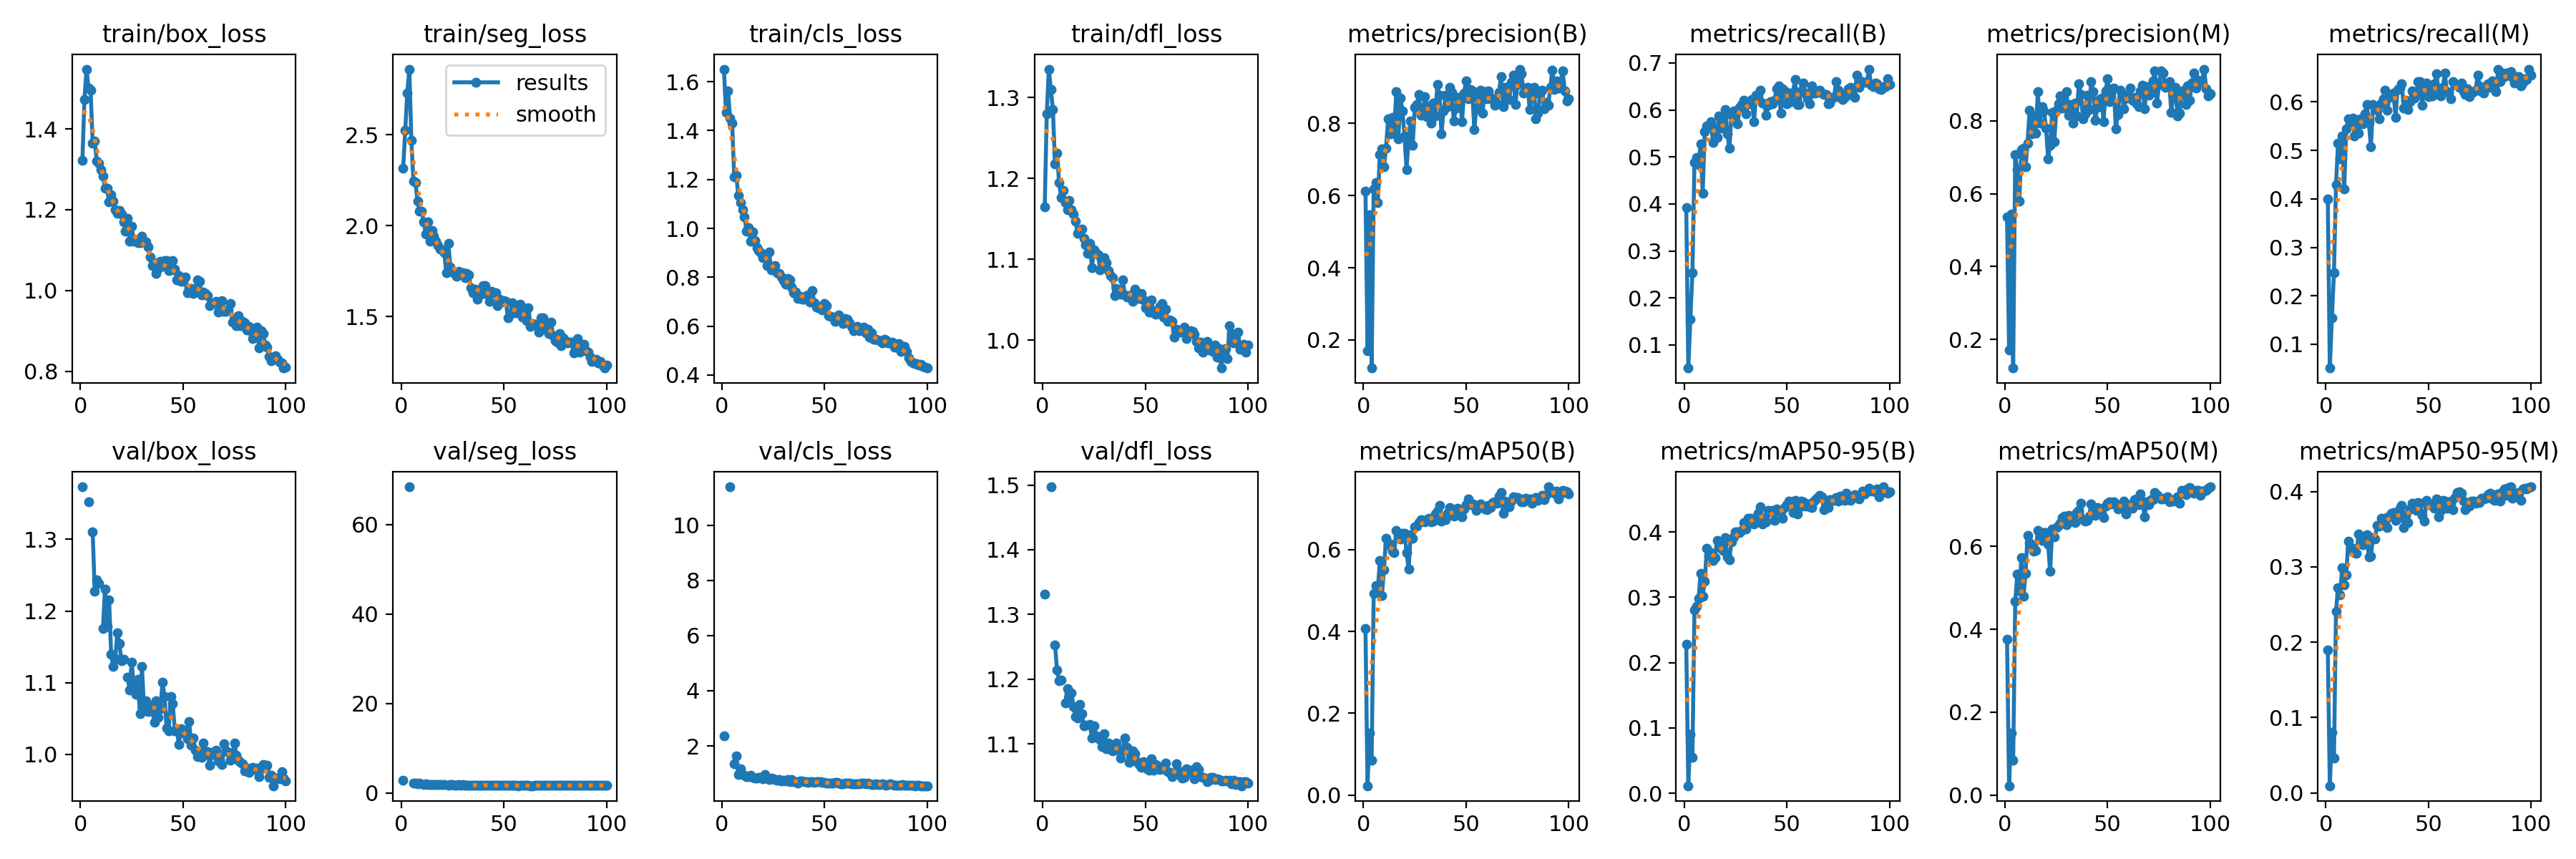

The table this chart was drawn from, first rows:
epoch, time, train/box_loss, train/seg_loss, train/cls_loss, train/dfl_loss, metrics/precision(B), metrics/recall(B), metrics/mAP50(B), metrics/mAP50-95(B), metrics/precision(M), metrics/recall(M), metrics/mAP50(M), metrics/mAP50-95(M), val/box_loss, val/seg_loss, val/cls_loss, val/dfl_loss, lr/pg0, lr/pg1, lr/pg2
1, 117, 1.321, 2.314, 1.652, 1.164, 0.6115, 0.3917, 0.4064, 0.2286, 0.5367, 0.3992, 0.3767, 0.1892, 1.373, 2.855, 2.375, 1.331, 0.000553, 0.000553, 0.000553
2, 221.2, 1.473, 2.524, 1.473, 1.279, 0.1706, 0.05093, 0.02258, 0.01154, 0.1706, 0.05093, 0.02226, 0.0094, nan, nan, nan, nan, 0.001098, 0.001098, 0.001098
3, 325.2, 1.548, 2.73, 1.562, 1.335, 0.5458, 0.1549, 0.1519, 0.09036, 0.5445, 0.1542, 0.1487, 0.08042, nan, nan, nan, nan, 0.001631, 0.001631, 0.001631
4, 429.1, 1.502, 2.861, 1.451, 1.31, 0.1224, 0.2532, 0.08576, 0.05494, 0.1215, 0.2475, 0.08418, 0.04645, 1.353, 68.4, 11.39, 1.497, 0.001617, 0.001617, 0.001617
5, 532.8, 1.496, 2.468, 1.432, 1.285, 0.6171, 0.4876, 0.4936, 0.2811, 0.7071, 0.4287, 0.4671, 0.2408, nan, nan, nan, nan, 0.001601, 0.001601, 0.001601
6, 636.8, 1.365, 2.245, 1.211, 1.218, 0.6351, 0.499, 0.5121, 0.2864, 0.6652, 0.5157, 0.533, 0.2727, 1.311, 2.154, 1.36, 1.253, 0.001584, 0.001584, 0.001584
7, 741, 1.37, 2.237, 1.217, 1.231, 0.5803, 0.4841, 0.5005, 0.2982, 0.5796, 0.4827, 0.4942, 0.263, 1.227, 2.192, 1.633, 1.214, 0.001568, 0.001568, 0.001568
8, 844.6, 1.321, 2.135, 1.135, 1.195, 0.7126, 0.5285, 0.5736, 0.3361, 0.7201, 0.5297, 0.573, 0.2993, 1.243, 2.084, 0.97, 1.198, 0.001551, 0.001551, 0.001551
9, 948.4, 1.315, 2.078, 1.106, 1.176, 0.7292, 0.4226, 0.4884, 0.302, 0.7254, 0.4199, 0.4792, 0.2758, 1.238, 2.131, 1.167, 1.198, 0.001535, 0.001535, 0.001535
10, 1052, 1.299, 2.079, 1.077, 1.185, 0.6784, 0.5538, 0.5512, 0.3245, 0.673, 0.5441, 0.5342, 0.2895, nan, nan, nan, nan, 0.001518, 0.001518, 0.001518
11, 1156, 1.284, 2.022, 1.048, 1.17, 0.7317, 0.5666, 0.6285, 0.3745, 0.7395, 0.5656, 0.6269, 0.3345, 1.175, 1.947, 0.9369, 1.163, 0.001502, 0.001502, 0.001502
12, 1260, 1.253, 1.954, 0.9871, 1.161, 0.8112, 0.5647, 0.6114, 0.3645, 0.8295, 0.5592, 0.6086, 0.3239, 1.231, 1.987, 0.8997, 1.186, 0.001485, 0.001485, 0.001485
13, 1363, 1.252, 2.019, 1.003, 1.173, 0.7712, 0.5757, 0.6132, 0.3687, 0.7633, 0.5672, 0.6034, 0.3245, 1.179, 1.964, 0.8954, 1.165, 0.001469, 0.001469, 0.001469
14, 1467, 1.219, 1.913, 0.9485, 1.161, 0.8156, 0.5306, 0.5957, 0.3558, 0.8109, 0.5294, 0.5878, 0.3187, 1.216, 1.966, 0.9414, 1.178, 0.001452, 0.001452, 0.001452
15, 1571, 1.237, 1.973, 0.9864, 1.156, 0.7786, 0.5614, 0.5926, 0.361, 0.7669, 0.5633, 0.5896, 0.3181, 1.14, 1.912, 0.8584, 1.158, 0.001436, 0.001436, 0.001436
16, 1675, 1.22, 1.941, 0.9512, 1.147, 0.8874, 0.5411, 0.6467, 0.3871, 0.8803, 0.5357, 0.6385, 0.3438, 1.123, 1.818, 0.8445, 1.142, 0.001419, 0.001419, 0.001419
17, 1779, 1.199, 1.913, 0.9211, 1.132, 0.7561, 0.5879, 0.6399, 0.3837, 0.7927, 0.5655, 0.6275, 0.3314, 1.134, 1.897, 0.8325, 1.14, 0.001403, 0.001403, 0.001403
18, 1882, 1.191, 1.89, 0.9091, 1.136, 0.8699, 0.5611, 0.6266, 0.375, 0.8399, 0.5543, 0.614, 0.3297, 1.169, 1.867, 0.8646, 1.161, 0.001386, 0.001386, 0.001386
19, 1986, 1.197, 1.871, 0.9011, 1.137, 0.8342, 0.5745, 0.6402, 0.3713, 0.8275, 0.5751, 0.634, 0.3409, 1.154, 1.853, 0.8654, 1.147, 0.00137, 0.00137, 0.00137
20, 2090, 1.189, 1.866, 0.8792, 1.126, 0.7654, 0.6007, 0.6395, 0.3912, 0.7809, 0.5953, 0.634, 0.3422, 1.131, 1.914, 0.8184, 1.128, 0.001353, 0.001353, 0.001353
21, 2194, 1.17, 1.852, 0.8889, 1.118, 0.6716, 0.5498, 0.5934, 0.3621, 0.6963, 0.5571, 0.606, 0.3134, 1.133, 1.912, 0.9725, 1.129, 0.001337, 0.001337, 0.001337
22, 2297, 1.147, 1.74, 0.8473, 1.107, 0.7565, 0.5181, 0.5522, 0.3579, 0.7337, 0.5069, 0.5392, 0.3142, nan, nan, nan, nan, 0.00132, 0.00132, 0.00132
23, 2401, 1.179, 1.902, 0.9031, 1.12, 0.8057, 0.5888, 0.6372, 0.385, 0.8227, 0.5947, 0.6415, 0.3393, 1.108, 1.806, 0.7798, 1.13, 0.001304, 0.001304, 0.001304
24, 2505, 1.121, 1.773, 0.8316, 1.09, 0.739, 0.5985, 0.6277, 0.3922, 0.7422, 0.5886, 0.6228, 0.3372, 1.09, 1.817, 0.8474, 1.109, 0.001287, 0.001287, 0.001287
25, 2609, 1.16, 1.75, 0.8373, 1.111, 0.8439, 0.5916, 0.6563, 0.4006, 0.8286, 0.5834, 0.6452, 0.3553, 1.129, 1.847, 0.7995, 1.128, 0.001271, 0.001271, 0.001271
26, 2713, 1.122, 1.735, 0.8485, 1.107, 0.8507, 0.5706, 0.6569, 0.4003, 0.8459, 0.5651, 0.6514, 0.3543, 1.095, 1.757, 0.7794, 1.112, 0.001254, 0.001254, 0.001254
27, 2817, 1.125, 1.722, 0.8192, 1.105, 0.8797, 0.6052, 0.6664, 0.3994, 0.8679, 0.5971, 0.6562, 0.3644, 1.083, 1.77, 0.7657, 1.109, 0.001238, 0.001238, 0.001238
28, 2921, 1.118, 1.749, 0.8155, 1.087, 0.8225, 0.6111, 0.6728, 0.4025, 0.8346, 0.6058, 0.6691, 0.3605, 1.104, 1.807, 0.7833, 1.107, 0.001221, 0.001221, 0.001221
29, 3025, 1.119, 1.736, 0.8011, 1.091, 0.8318, 0.621, 0.6709, 0.414, 0.841, 0.6239, 0.6725, 0.3645, 1.057, 1.758, 0.7263, 1.096, 0.001205, 0.001205, 0.001205
30, 3129, 1.134, 1.74, 0.7868, 1.102, 0.8734, 0.5919, 0.6689, 0.4045, 0.8793, 0.5825, 0.6528, 0.3521, 1.122, 1.871, 0.7593, 1.115, 0.001188, 0.001188, 0.001188
31, 3233, 1.12, 1.712, 0.7727, 1.096, 0.8184, 0.6133, 0.6726, 0.4209, 0.8147, 0.6098, 0.6751, 0.3671, 1.064, 1.73, 0.7393, 1.093, 0.001172, 0.001172, 0.001172
32, 3337, 1.119, 1.739, 0.7954, 1.086, 0.848, 0.6136, 0.677, 0.4208, 0.8453, 0.6108, 0.673, 0.3716, 1.074, 1.748, 0.793, 1.101, 0.001155, 0.001155, 0.001155
33, 3441, 1.107, 1.728, 0.7888, 1.08, 0.8004, 0.6228, 0.668, 0.4174, 0.7939, 0.6179, 0.6688, 0.3722, 1.059, 1.745, 0.7053, 1.091, 0.001139, 0.001139, 0.001139
34, 3544, 1.083, 1.659, 0.7611, 1.077, 0.8554, 0.5746, 0.6702, 0.4125, 0.8491, 0.5682, 0.6573, 0.3619, 1.067, 1.777, 0.7831, 1.089, 0.001122, 0.001122, 0.001122
35, 3648, 1.062, 1.63, 0.737, 1.054, 0.8193, 0.6309, 0.6873, 0.4221, 0.8142, 0.6261, 0.682, 0.3645, 1.062, 1.773, 0.7031, 1.094, 0.001106, 0.001106, 0.001106
36, 3752, 1.069, 1.651, 0.7402, 1.064, 0.9066, 0.6316, 0.6944, 0.4289, 0.9026, 0.6281, 0.6863, 0.3781, 1.045, 1.742, 0.6985, 1.101, 0.001089, 0.001089, 0.001089
37, 3856, 1.042, 1.597, 0.7131, 1.061, 0.8779, 0.6419, 0.7091, 0.4383, 0.8731, 0.6377, 0.7039, 0.3815, 1.075, 1.732, 0.6658, 1.09, 0.001073, 0.001073, 0.001073
38, 3960, 1.055, 1.64, 0.7214, 1.056, 0.7696, 0.615, 0.6703, 0.4123, 0.8064, 0.5871, 0.6639, 0.3517, 1.052, 1.732, 0.7424, 1.078, 0.001056, 0.001056, 0.001056
39, 4064, 1.072, 1.621, 0.7099, 1.074, 0.8331, 0.6124, 0.6795, 0.4215, 0.8187, 0.6035, 0.6614, 0.3686, 1.064, 1.766, 0.7213, 1.09, 0.00104, 0.00104, 0.00104
40, 4168, 1.059, 1.67, 0.7106, 1.056, 0.8766, 0.5891, 0.6733, 0.4159, 0.8709, 0.5841, 0.6633, 0.3588, 1.1, 1.783, 0.7029, 1.109, 0.001023, 0.001023, 0.001023
41, 4272, 1.075, 1.671, 0.7256, 1.053, 0.845, 0.6103, 0.6896, 0.4329, 0.8306, 0.6013, 0.6734, 0.3767, 1.081, 1.786, 0.7012, 1.095, 0.001007, 0.001007, 0.001007
42, 4375, 1.074, 1.621, 0.7272, 1.055, 0.8994, 0.6181, 0.7034, 0.4309, 0.9086, 0.6221, 0.702, 0.3845, 1.037, 1.706, 0.6807, 1.071, 0.0009904, 0.0009904, 0.0009904
43, 4479, 1.05, 1.584, 0.6973, 1.056, 0.8863, 0.6124, 0.6916, 0.4328, 0.8809, 0.6075, 0.6807, 0.3765, 1.033, 1.728, 0.6997, 1.073, 0.0009739, 0.0009739, 0.0009739
44, 4583, 1.051, 1.638, 0.7456, 1.048, 0.8053, 0.6202, 0.6821, 0.4172, 0.8006, 0.614, 0.6748, 0.3754, 1.081, 1.717, 0.7072, 1.089, 0.0009574, 0.0009574, 0.0009574
45, 4687, 1.074, 1.632, 0.695, 1.063, 0.8411, 0.6457, 0.7002, 0.4352, 0.8365, 0.6422, 0.6938, 0.3859, 1.071, 1.752, 0.6769, 1.084, 0.0009409, 0.0009409, 0.0009409
46, 4791, 1.053, 1.63, 0.6787, 1.055, 0.8707, 0.6509, 0.702, 0.432, 0.8577, 0.642, 0.6925, 0.384, 1.033, 1.737, 0.6931, 1.072, 0.0009244, 0.0009244, 0.0009244
47, 4895, 1.026, 1.558, 0.6745, 1.051, 0.8722, 0.5939, 0.6847, 0.4312, 0.8619, 0.5926, 0.6796, 0.3687, 1.033, 1.731, 0.7065, 1.068, 0.0009078, 0.0009078, 0.0009078
48, 5000, 1.038, 1.595, 0.6803, 1.058, 0.804, 0.6454, 0.6811, 0.4216, 0.7976, 0.6361, 0.669, 0.3603, 1.014, 1.705, 0.7096, 1.064, 0.0008913, 0.0008913, 0.0008913
49, 5104, 1.023, 1.579, 0.6654, 1.05, 0.8836, 0.6401, 0.7004, 0.4372, 0.882, 0.6387, 0.6973, 0.3881, 1.036, 1.679, 0.6689, 1.072, 0.0008748, 0.0008748, 0.0008748
50, 5208, 1.023, 1.587, 0.6923, 1.04, 0.9178, 0.6129, 0.7099, 0.442, 0.9155, 0.6108, 0.7045, 0.3825, 1.03, 1.693, 0.6714, 1.069, 0.0008583, 0.0008583, 0.0008583
51, 5313, 1.034, 1.583, 0.6854, 1.048, 0.868, 0.6357, 0.7248, 0.4477, 0.8518, 0.6246, 0.7085, 0.3829, 1.034, 1.738, 0.6455, 1.061, 0.0008418, 0.0008418, 0.0008418
52, 5417, 0.9949, 1.493, 0.6443, 1.035, 0.8931, 0.6171, 0.7103, 0.4459, 0.8883, 0.6128, 0.7022, 0.3813, 1.022, 1.698, 0.6435, 1.059, 0.0008253, 0.0008253, 0.0008253
53, 5521, 1.005, 1.512, 0.6404, 1.049, 0.8883, 0.6374, 0.7112, 0.4294, 0.8899, 0.638, 0.7069, 0.3779, 1.046, 1.685, 0.6607, 1.077, 0.0008088, 0.0008088, 0.0008088
54, 5625, 1.005, 1.574, 0.6381, 1.033, 0.7826, 0.6651, 0.7095, 0.4485, 0.779, 0.658, 0.7021, 0.3901, 1.012, 1.665, 0.6535, 1.059, 0.0007923, 0.0007923, 0.0007923
55, 5729, 0.9932, 1.523, 0.6188, 1.032, 0.8422, 0.6115, 0.6966, 0.4274, 0.8176, 0.6149, 0.69, 0.3668, 1.022, 1.686, 0.6887, 1.068, 0.0007758, 0.0007758, 0.0007758
56, 5833, 1.005, 1.519, 0.6312, 1.037, 0.8692, 0.6115, 0.7063, 0.4371, 0.8848, 0.6119, 0.6999, 0.3745, 1.006, 1.664, 0.6751, 1.066, 0.0007593, 0.0007593, 0.0007593
57, 5937, 1.026, 1.552, 0.6459, 1.042, 0.8904, 0.6403, 0.7113, 0.4471, 0.8748, 0.6299, 0.6962, 0.3879, 0.997, 1.639, 0.6464, 1.06, 0.0007428, 0.0007428, 0.0007428
58, 6041, 1.023, 1.566, 0.6308, 1.045, 0.8275, 0.6573, 0.7076, 0.4461, 0.832, 0.6592, 0.7096, 0.3876, 1.002, 1.694, 0.6233, 1.064, 0.0007263, 0.0007263, 0.0007263
59, 6144, 0.9892, 1.496, 0.6114, 1.028, 0.8869, 0.6365, 0.6997, 0.4395, 0.8628, 0.621, 0.6778, 0.3774, 0.9958, 1.701, 0.634, 1.062, 0.0007098, 0.0007098, 0.0007098
60, 6248, 0.9959, 1.517, 0.6309, 1.038, 0.8677, 0.624, 0.6986, 0.443, 0.8653, 0.6195, 0.6911, 0.3836, 1.016, 1.722, 0.6623, 1.07, 0.0006933, 0.0006933, 0.0006933
... 40 more rows
